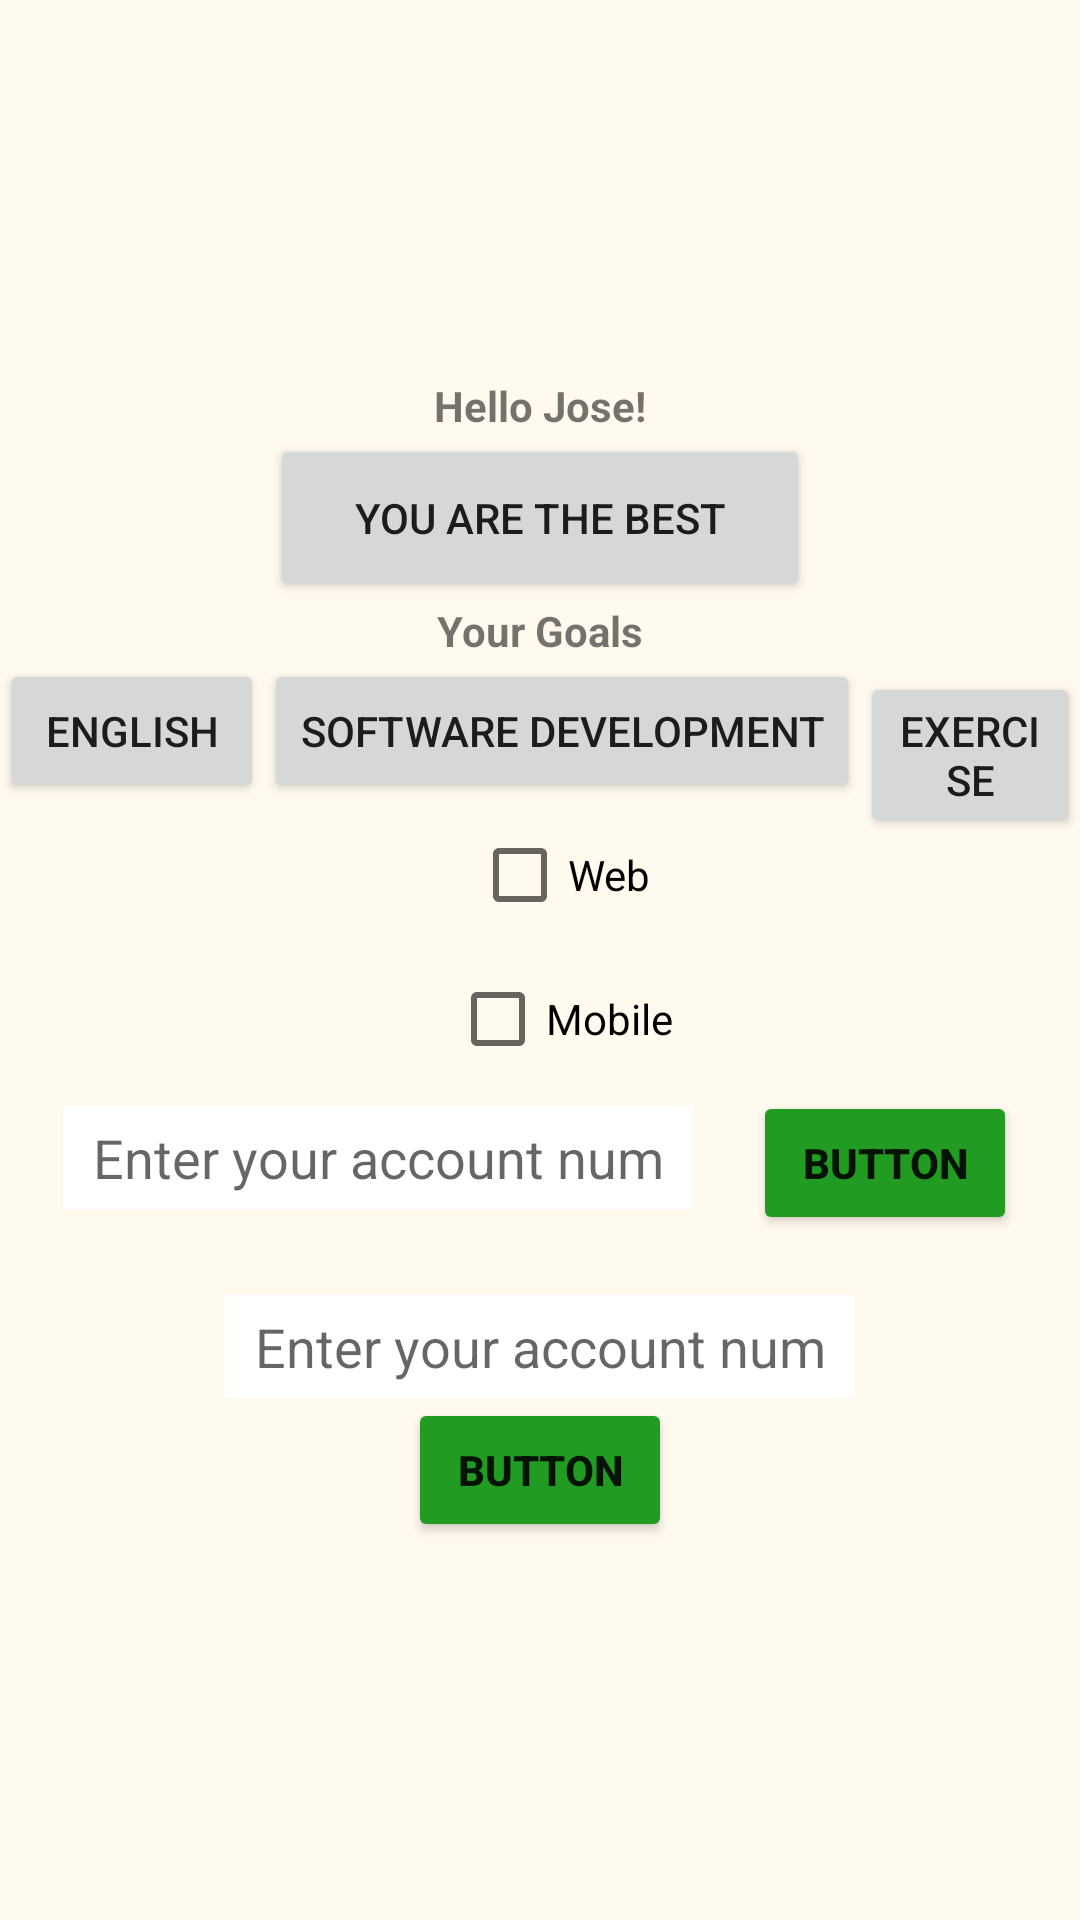

Here is an Android app screen rendered from its layout file. Give the layout XML and the strings, colors and styles it references.
<!-- AndroidManifest.xml: application theme Theme.HelloJose -->
<!-- res/layout/activity_main.xml -->
<?xml version="1.0" encoding="utf-8"?>
<LinearLayout xmlns:android="http://schemas.android.com/apk/res/android"
    xmlns:app="http://schemas.android.com/apk/res-auto"
    xmlns:tools="http://schemas.android.com/tools"
    android:id="@+id/main"
    android:layout_width="match_parent"
    android:layout_height="match_parent"
    android:background="@drawable/background_1"
    android:backgroundTint="#80FFFFFF"
    android:backgroundTintMode="src_over"
    android:gravity="center_horizontal|center_vertical"
    android:orientation="vertical"
    tools:context=".MainActivity">


    <TextView
        android:layout_width="wrap_content"
        android:layout_height="wrap_content"
        android:text="Hello Jose!"
        android:textStyle="bold" />

    <Button
        android:id="@+id/button"
        android:layout_width="180dp"
        android:layout_height="56dp"
        android:text="You are the best" />

    <TextView
        android:id="@+id/textView"
        android:layout_width="wrap_content"
        android:layout_height="wrap_content"
        android:text="Your Goals"
        android:textStyle="bold" />

    <LinearLayout
        android:layout_width="wrap_content"
        android:layout_height="wrap_content"
        android:orientation="horizontal">

        <Button
            android:id="@+id/button2"
            android:layout_width="wrap_content"
            android:layout_height="wrap_content"
            android:text="English" />

        <LinearLayout
            android:layout_width="wrap_content"
            android:layout_height="wrap_content"
            android:orientation="vertical">

            <Button
                android:id="@+id/button3"
                android:layout_width="wrap_content"
                android:layout_height="wrap_content"
                android:text="Software Development" />

            <CheckBox
                android:id="@+id/checkBox"
                android:layout_width="wrap_content"
                android:layout_height="wrap_content"
                android:layout_gravity="center"
                android:text="Web" />

            <CheckBox
                android:id="@+id/checkBox2"
                android:layout_width="wrap_content"
                android:layout_height="wrap_content"
                android:layout_gravity="center"
                android:text="Mobile" />

        </LinearLayout>

        <Button
            android:id="@+id/button4"
            android:layout_width="wrap_content"
            android:layout_height="wrap_content"
            android:text="Exercise" />
    </LinearLayout>

    <LinearLayout
        android:layout_width="wrap_content"
        android:layout_height="wrap_content"
        android:orientation="horizontal">

        <EditText
            android:id="@+id/editTextText"
            style="@style/editText"
            android:layout_width="wrap_content"
            android:layout_height="wrap_content"
            android:layout_marginRight="20dp"
            android:layout_weight="1"
            android:ems="10"
            android:inputType="text" />

        <Button
            android:id="@+id/button9"
            style="@style/button"
            android:layout_width="wrap_content"
            android:layout_height="wrap_content"
            android:layout_weight="1"
            android:text="Button" />
    </LinearLayout>

    <LinearLayout
        android:layout_width="match_parent"
        android:layout_height="wrap_content"
        android:gravity="center"
        android:orientation="vertical"
        android:paddingTop="20dp">

        <EditText
            android:id="@+id/editTextText2"
            style="@style/editText"
            android:layout_width="wrap_content"
            android:layout_height="wrap_content"
            android:ems="10"
            android:inputType="text" />

        <Button
            android:id="@+id/button10"
            style="@style/button"
            android:layout_width="wrap_content"
            android:layout_height="wrap_content"
            android:text="Button" />
    </LinearLayout>

</LinearLayout>
<!-- resources referenced by this layout -->
<resources>
  <style name="button">
          <item name="android:backgroundTint">#229B23</item>
          <item name="android:hint">press</item>
          <item name="android:paddingVertical">5dp</item>
          <item name="android:paddingHorizontal">10dp</item>
          <item name="android:color">@color/black</item>
          <item name="android:textStyle">bold</item>
          <item name="cornerRadius">8dp</item>
  
      </style>
  <style name="editText">
          <item name="android:layout_width">wrap_content</item>
          <item name="android:background">@color/white</item>
          <item name="android:hint">Enter your account number</item>
          <item name="android:paddingVertical">5dp</item>
          <item name="android:paddingHorizontal">10dp</item>
          <item name="android:drawableLeft">@drawable/ic_facebook</item>
      </style>
  <color name="black">#FF000000</color>
  <color name="white">#FFFFFFFF</color>
  <style name="menu_theme" parent="Theme.MaterialComponents.DayNight.DarkActionBar">
          <item name="android:popupBackground">@color/orange</item>
          <item name="android:textColor">@color/white</item>
      </style>
  <color name="md_theme_primary">#6D5E0F</color>
  <color name="md_theme_onPrimary">#FFFFFF</color>
  <color name="md_theme_primaryContainer">#F8E287</color>
  <color name="md_theme_onPrimaryContainer">#221B00</color>
  <color name="md_theme_secondary">#665E40</color>
  <color name="md_theme_onSecondary">#FFFFFF</color>
  <color name="md_theme_secondaryContainer">#EEE2BC</color>
  <color name="md_theme_onSecondaryContainer">#211B04</color>
  <color name="md_theme_tertiary">#43664E</color>
  <color name="md_theme_onTertiary">#FFFFFF</color>
  <color name="md_theme_tertiaryContainer">#C5ECCE</color>
  <color name="md_theme_onTertiaryContainer">#00210F</color>
  <color name="md_theme_error">#BA1A1A</color>
  <color name="md_theme_onError">#FFFFFF</color>
  <color name="md_theme_errorContainer">#FFDAD6</color>
  <color name="md_theme_onErrorContainer">#410002</color>
  <color name="md_theme_background">#FFF9EE</color>
  <color name="md_theme_onBackground">#1E1B13</color>
  <color name="md_theme_surface">#FFF9EE</color>
  <color name="md_theme_onSurface">#1E1B13</color>
  <color name="md_theme_surfaceVariant">#EAE2D0</color>
  <color name="md_theme_onSurfaceVariant">#4B4739</color>
  <color name="md_theme_outline">#7C7767</color>
  <color name="md_theme_outlineVariant">#CDC6B4</color>
  <color name="md_theme_inverseSurface">#333027</color>
  <color name="md_theme_inverseOnSurface">#F7F0E2</color>
  <color name="md_theme_inversePrimary">#DBC66E</color>
  <color name="md_theme_primaryFixed">#F8E287</color>
  <color name="md_theme_onPrimaryFixed">#221B00</color>
  <color name="md_theme_primaryFixedDim">#DBC66E</color>
  <color name="md_theme_onPrimaryFixedVariant">#534600</color>
  <color name="md_theme_secondaryFixed">#EEE2BC</color>
  <color name="md_theme_onSecondaryFixed">#211B04</color>
  <color name="md_theme_secondaryFixedDim">#D1C6A1</color>
  <color name="md_theme_onSecondaryFixedVariant">#4E472A</color>
  <color name="md_theme_tertiaryFixed">#C5ECCE</color>
  <color name="md_theme_onTertiaryFixed">#00210F</color>
  <color name="md_theme_tertiaryFixedDim">#A9D0B3</color>
  <color name="md_theme_onTertiaryFixedVariant">#2C4E38</color>
  <color name="md_theme_surfaceDim">#E0D9CC</color>
  <color name="md_theme_surfaceBright">#FFF9EE</color>
  <color name="md_theme_surfaceContainerLowest">#FFFFFF</color>
  <color name="md_theme_surfaceContainerLow">#FAF3E5</color>
  <color name="md_theme_surfaceContainer">#F4EDDF</color>
  <color name="md_theme_surfaceContainerHigh">#EEE8DA</color>
  <color name="md_theme_surfaceContainerHighest">#E8E2D4</color>
  <color name="orange">#ffa500</color>
</resources>
